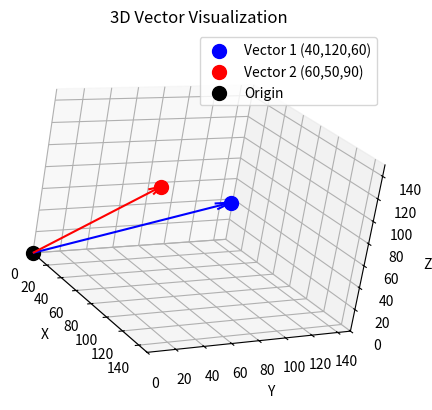

The script that saved this image:
import matplotlib.pyplot as plt
from mpl_toolkits.mplot3d import Axes3D
import numpy as np

# Define the vectors
v1 = np.array([40, 120, 60])
v2 = np.array([60, 50, 90])

# Create a 3D plot
fig = plt.figure().add_subplot(projection='3d')

# Plot the vectors as points (endpoints)
fig.scatter(v1[0], v1[1], v1[2], s=100, color='blue', label='Vector 1 (40,120,60)')
fig.scatter(v2[0], v2[1], v2[2], s=100, color='red', label='Vector 2 (60,50,90)')

# Plot the origin
fig.scatter(0, 0, 0, s=100, color='black', label='Origin')

# Draw arrows from the origin to the vectors
# ax.quiver(x_origin, y_origin, z_origin, x_component, y_component, z_component, ...)
fig.quiver(0, 0, 0, v1[0], v1[1], v1[2], color='blue', arrow_length_ratio=0.08)
fig.quiver(0, 0, 0, v2[0], v2[1], v2[2], color='red', arrow_length_ratio=0.08)


# Set labels and limits
fig.set_xlabel('X')
fig.set_ylabel('Y')
fig.set_zlabel('Z')
fig.set_xlim(0, 150)
fig.set_ylim(0, 150)
fig.set_zlim(0, 150)

# Customize the view angle for better visualization
fig.view_init(elev=20., azim=-35, roll=-10)

# Add a legend
fig.legend()

# Show the plot
plt.title('3D Vector Visualization')
plt.show()